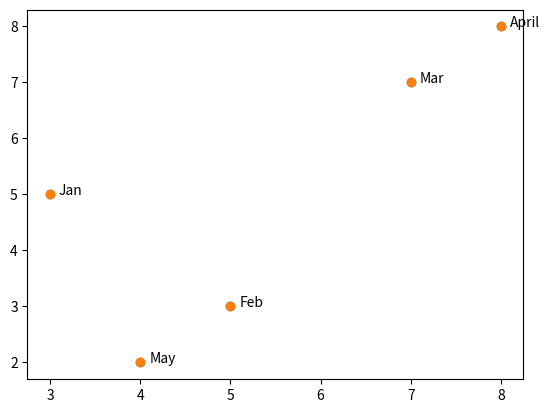

Source code (Python):
import matplotlib.pyplot as plt
x = [3, 5, 7, 8, 4]
y = [5, 3, 7, 8, 2]
plt.scatter(x, y)
plt.show()



import matplotlib.pyplot as plt
x = [3, 5, 7, 8, 4]
y = [5, 3, 7, 8, 2]
labels = ["Jan", "Feb", "Mar", "April", "May"]
plt.scatter(x, y)
for i, j in enumerate(labels):
    plt.annotate(j, (x[i]+0.10, y[i]), fontsize=10)
plt.show()